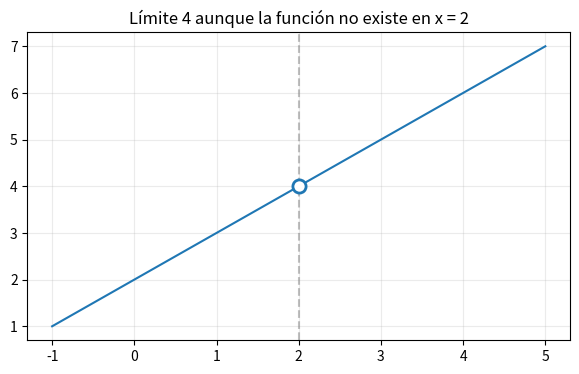
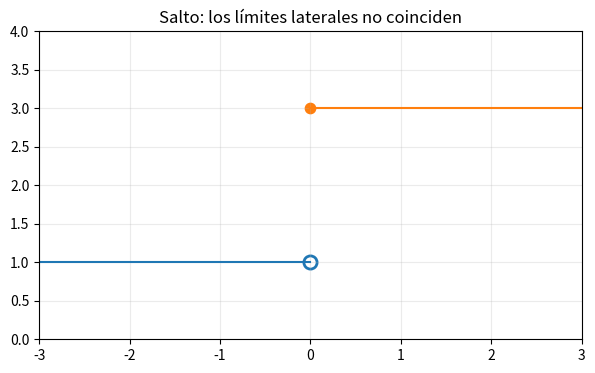
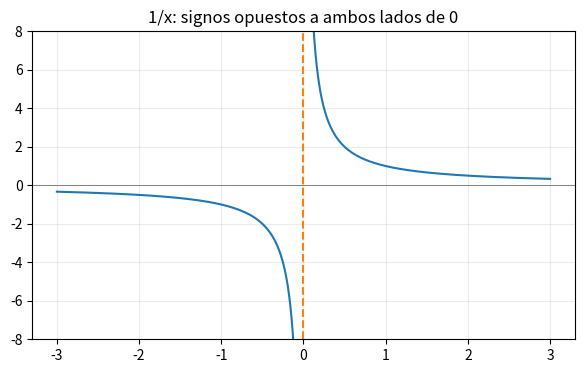
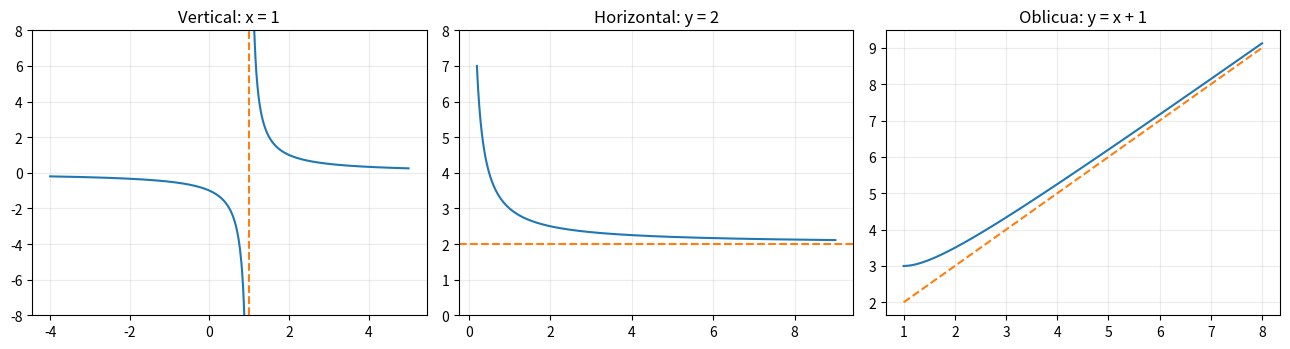
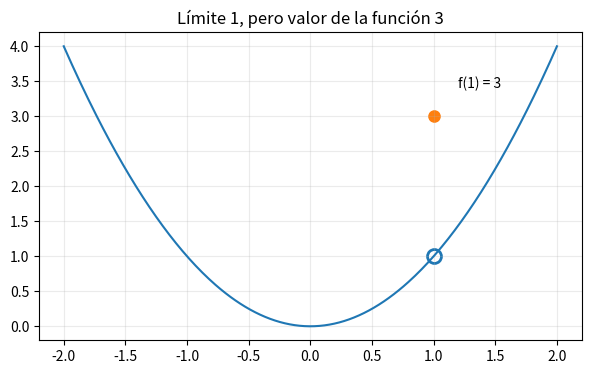
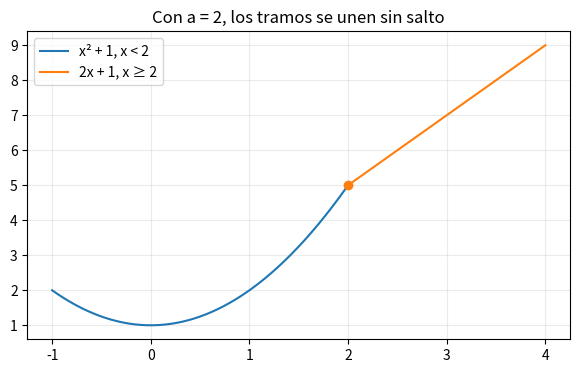
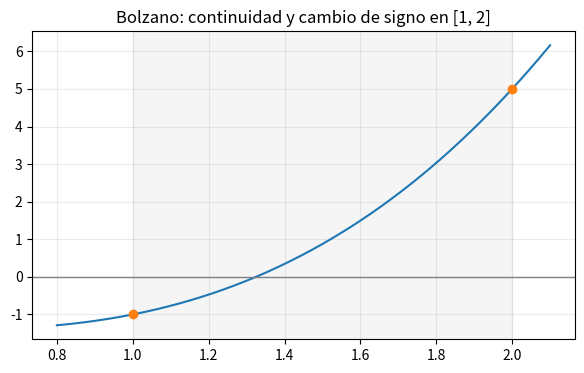

Recreate these plots in Python, in order.
import numpy as np
import matplotlib.pyplot as plt

def dibujo(x, y, titulo, *, xlim=None, ylim=None):
    plt.figure(figsize=(7, 4))
    plt.plot(x, y, linewidth=2)
    plt.axhline(0, color='gray', linewidth=.7)
    plt.axvline(0, color='gray', linewidth=.7)
    plt.grid(alpha=.25)
    if xlim: plt.xlim(*xlim)
    if ylim: plt.ylim(*ylim)
    plt.title(titulo)
    plt.show()

x = np.linspace(-1, 5, 300)
plt.figure(figsize=(7, 4))
plt.plot(x, x + 2)
plt.scatter([2], [4], s=90, facecolors='white', edgecolors='C0', linewidths=2, zorder=5)
plt.axvline(2, linestyle='--', color='gray', alpha=.5)
plt.title('Límite 4 aunque la función no existe en x = 2')
plt.grid(alpha=.25)
plt.show()

plt.figure(figsize=(7, 4))
plt.plot([-3, 0], [1, 1]); plt.plot([0, 3], [3, 3])
plt.scatter([0], [1], facecolors='white', edgecolors='C0', s=90, linewidths=2)
plt.scatter([0], [3], color='C1', s=55)
plt.xlim(-3, 3); plt.ylim(0, 4); plt.grid(alpha=.25)
plt.title('Salto: los límites laterales no coinciden'); plt.show()

x1 = np.linspace(-3, -.08, 400)
x2 = np.linspace(.08, 3, 400)
plt.figure(figsize=(7, 4))
for x in (x1, x2): plt.plot(x, 1/x, color='C0')
plt.axvline(0, linestyle='--', color='C1'); plt.axhline(0, color='gray', linewidth=.7)
plt.ylim(-8, 8); plt.grid(alpha=.25); plt.title('1/x: signos opuestos a ambos lados de 0'); plt.show()

fig, ax = plt.subplots(1, 3, figsize=(13, 3.6))
for x in (np.linspace(-4, .9, 300), np.linspace(1.1, 5, 300)):
    ax[0].plot(x, 1/(x-1), color='C0')
ax[0].axvline(1, linestyle='--', color='C1'); ax[0].set_ylim(-8, 8); ax[0].set_title('Vertical: x = 1')
x = np.linspace(.2, 9, 300)
ax[1].plot(x, 2+1/x); ax[1].axhline(2, linestyle='--', color='C1'); ax[1].set_ylim(0, 8); ax[1].set_title('Horizontal: y = 2')
x = np.linspace(1, 8, 300)
ax[2].plot(x, x+1+1/x); ax[2].plot(x, x+1, '--', color='C1'); ax[2].set_title('Oblicua: y = x + 1')
for a in ax: a.grid(alpha=.25)
plt.tight_layout(); plt.show()

x = np.linspace(-2, 2, 300)
plt.figure(figsize=(7, 4)); plt.plot(x, x**2)
plt.scatter([1], [1], facecolors='white', edgecolors='C0', s=100, linewidths=2)
plt.scatter([1], [3], color='C1', s=65)
plt.annotate('f(1) = 3', (1, 3), xytext=(1.2, 3.4))
plt.grid(alpha=.25); plt.title('Límite 1, pero valor de la función 3'); plt.show()

x_izq = np.linspace(-1, 2, 250, endpoint=False)
x_der = np.linspace(2, 4, 250)
plt.figure(figsize=(7, 4))
plt.plot(x_izq, x_izq**2+1, label='x² + 1, x < 2')
plt.plot(x_der, 2*x_der+1, label='2x + 1, x ≥ 2')
plt.scatter([2], [5], color='C1', zorder=5)
plt.grid(alpha=.25); plt.legend(); plt.title('Con a = 2, los tramos se unen sin salto'); plt.show()

x = np.linspace(0.8, 2.1, 400)
y = x**3 - x - 1
plt.figure(figsize=(7, 4)); plt.plot(x, y)
plt.axhline(0, color='gray', linewidth=1)
plt.scatter([1, 2], [-1, 5], color='C1', zorder=5)
plt.axvspan(1, 2, color='gray', alpha=.08)
plt.grid(alpha=.25); plt.title('Bolzano: continuidad y cambio de signo en [1, 2]'); plt.show()
